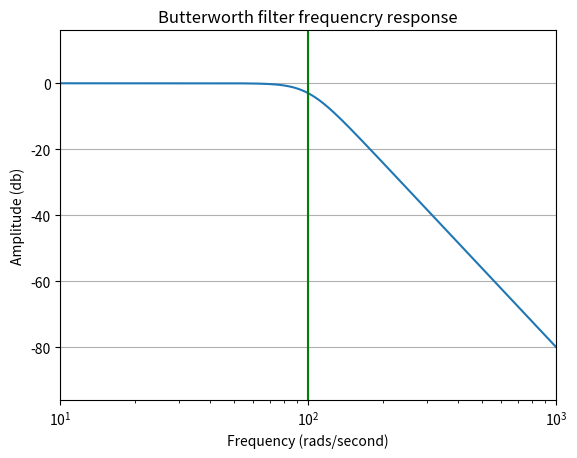

The matplotlib source for this figure:
#
# Imports
#
from scipy import signal
from matplotlib import pyplot as plt
import numpy as np


#
# Global variables
#


#
# Private functions
#


#
# main
#
if __name__ == "__main__":
    # Filter
    b,a = signal.butter(4,100,'low',analog=True)
    print("b: ", b)
    print("a: ", a)    
    # w: freq, h: amplitude
    w,h = signal.freqs(b,a)
    
    
    # Plot
    plt.plot(w,20*np.log10(abs(h)))
    plt.xscale('log')

    plt.title('Butterworth filter frequencry response')
    plt.xlabel('Frequency (rads/second)')
    plt.ylabel('Amplitude (db)')
    plt.margins(0,0.2)
    plt.grid()
    plt.axvline(100,color='green')
    plt.show()



